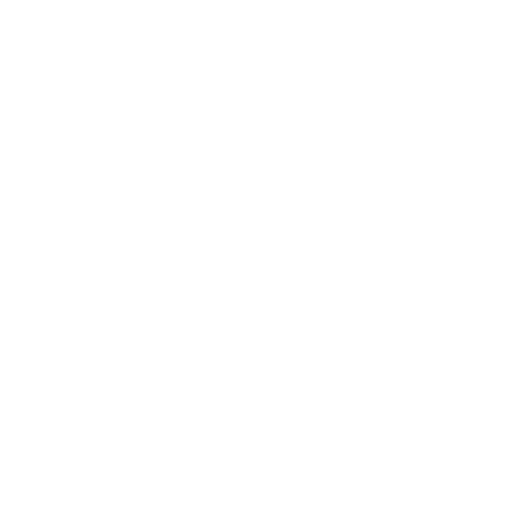
t = 0.00 s
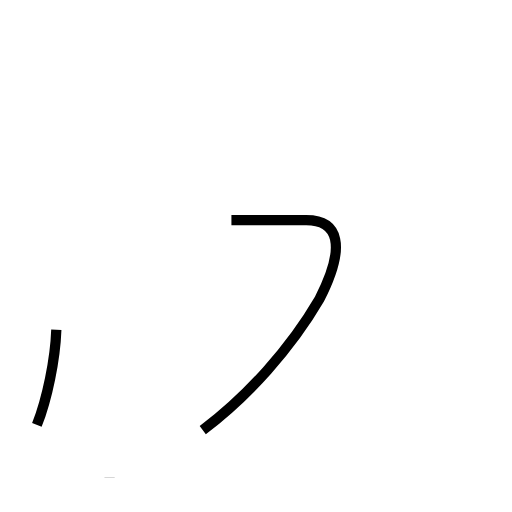
t = 1.32 s
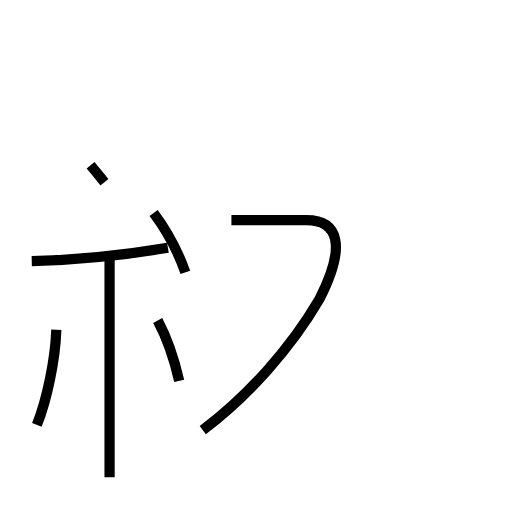
t = 2.81 s
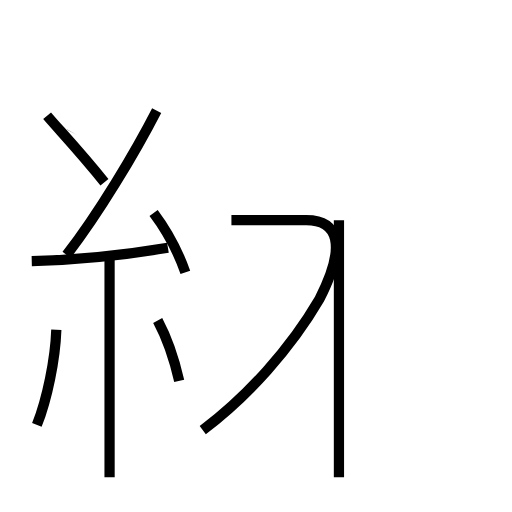
t = 4.25 s
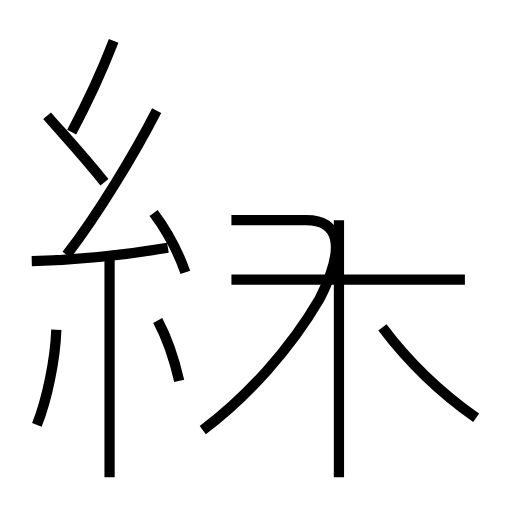
t = 5.61 s
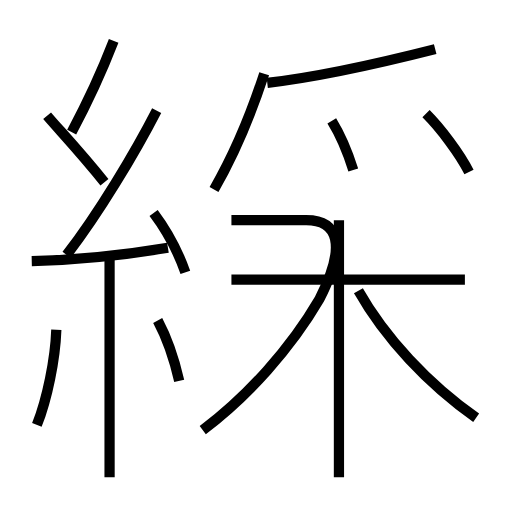
t = 6.98 s

The animated SVG that drew these frames (rendered in a browser with its animation timeline set to each time). Animation: 16 SMIL elements (animate=16); one cycle of 6.98 s.

<?xml version='1.0' encoding='utf-8'?>
<svg viewBox="0.0 -6.0 50.0 50.0" version="1.1" xmlns="http://www.w3.org/2000/svg"><rect x="-1000" y="-1000" width="2000" height="2000" stroke="white" fill="white" /><g style="fill:none;stroke:#000000;stroke-width:1"><path d="M 19.8 -2.0 C 24.2 -5.3 28.4 -10.0 31.2 -14.8 C 33.9 -20.1 33.0 -22.5 29.9 -22.5 L 22.6 -22.5 " transform="translate(0.0 38.0)" stroke-dasharray="34.38680188733892" stroke-dashoffset="34.38680188733892"><animate attributeName="stroke-dashoffset" from="34.38680188733892" to="0" dur="1.0316040566201676s" begin="0s" fill="freeze" /></path><path d="M 3.6 -2.5 C 4.6 -5.0 5.4 -8.9 5.5 -11.8 " transform="translate(0.0 38.0)" stroke-dasharray="9.530618636602119" stroke-dashoffset="9.530618636602119"><animate attributeName="stroke-dashoffset" from="9.530618636602119" to="0" dur="0.2859185590980636s" begin="1.0316040566201676s" fill="freeze" /></path><path d="M 10.7 2.6 L 10.7 -18.6 " transform="translate(0.0 38.0)" stroke-dasharray="21.200000000000003" stroke-dashoffset="21.200000000000003"><animate attributeName="stroke-dashoffset" from="21.200000000000003" to="0" dur="0.636s" begin="1.3175226157182311s" fill="freeze" /></path><path d="M 17.5 -6.8 C 17.0 -9.0 16.2 -11.2 15.4 -12.7 " transform="translate(0.0 38.0)" stroke-dasharray="6.279124589956951" stroke-dashoffset="6.279124589956951"><animate attributeName="stroke-dashoffset" from="6.279124589956951" to="0" dur="0.18837373769870852s" begin="1.953522615718231s" fill="freeze" /></path><path d="M 3.1 -18.5 C 7.4 -18.6 12.2 -19.1 16.4 -19.8 " transform="translate(0.0 38.0)" stroke-dasharray="13.373902645160955" stroke-dashoffset="13.373902645160955"><animate attributeName="stroke-dashoffset" from="13.373902645160955" to="0" dur="0.40121707935482864s" begin="2.1418963534169397s" fill="freeze" /></path><path d="M 18.1 -17.4 C 17.4 -19.4 16.2 -21.6 15.0 -23.2 " transform="translate(0.0 38.0)" stroke-dasharray="6.599685222558775" stroke-dashoffset="6.599685222558775"><animate attributeName="stroke-dashoffset" from="6.599685222558775" to="0" dur="0.19799055667676324s" begin="2.5431134327717686s" fill="freeze" /></path><path d="M 10.2 -26.2 C 7.8 -29.2 5.7 -31.4 4.6 -32.7 " transform="translate(0.0 38.0)" stroke-dasharray="8.580771677930713" stroke-dashoffset="8.580771677930713"><animate attributeName="stroke-dashoffset" from="8.580771677930713" to="0" dur="0.2574231503379214s" begin="2.741103989448532s" fill="freeze" /></path><path d="M 6.5 -19.1 C 9.6 -23.1 13.2 -29.1 15.3 -33.2 " transform="translate(0.0 38.0)" stroke-dasharray="16.64028358593719" stroke-dashoffset="16.64028358593719"><animate attributeName="stroke-dashoffset" from="16.64028358593719" to="0" dur="0.4992085075781157s" begin="2.9985271397864532s" fill="freeze" /></path><path d="M 33.1 2.6 L 33.1 -22.5 " transform="translate(0.0 38.0)" stroke-dasharray="25.1" stroke-dashoffset="25.1"><animate attributeName="stroke-dashoffset" from="25.1" to="0" dur="0.753s" begin="3.497735647364569s" fill="freeze" /></path><path d="M 7.0 -31.1 C 8.5 -33.9 9.9 -36.9 11.1 -40.0 " transform="translate(0.0 38.0)" stroke-dasharray="9.8050581275766" stroke-dashoffset="9.8050581275766"><animate attributeName="stroke-dashoffset" from="9.8050581275766" to="0" dur="0.29415174382729803s" begin="4.250735647364569s" fill="freeze" /></path><path d="M 45.4 -16.7 L 22.6 -16.7 " transform="translate(0.0 38.0)" stroke-dasharray="22.799999999999997" stroke-dashoffset="22.799999999999997"><animate attributeName="stroke-dashoffset" from="22.799999999999997" to="0" dur="0.6839999999999999s" begin="4.544887391191867s" fill="freeze" /></path><path d="M 46.5 -3.2 C 41.8 -6.5 37.6 -11.0 35.0 -15.6 " transform="translate(0.0 38.0)" stroke-dasharray="17.043796900226646" stroke-dashoffset="17.043796900226646"><animate attributeName="stroke-dashoffset" from="17.043796900226646" to="0" dur="0.5113139070067994s" begin="5.228887391191867s" fill="freeze" /></path><path d="M 20.9 -25.5 C 22.8 -28.8 24.4 -32.5 25.8 -36.8 " transform="translate(0.0 38.0)" stroke-dasharray="12.33898589799086" stroke-dashoffset="12.33898589799086"><animate attributeName="stroke-dashoffset" from="12.33898589799086" to="0" dur="0.3701695769397258s" begin="5.7402012981986665s" fill="freeze" /></path><path d="M 34.5 -27.4 C 34.0 -29.0 33.2 -30.9 32.4 -32.2 " transform="translate(0.0 38.0)" stroke-dasharray="5.250939573115078" stroke-dashoffset="5.250939573115078"><animate attributeName="stroke-dashoffset" from="5.250939573115078" to="0" dur="0.15752818719345232s" begin="6.1103708751383925s" fill="freeze" /></path><path d="M 26.1 -35.9 C 31.2 -36.5 37.0 -37.8 42.5 -39.2 " transform="translate(0.0 38.0)" stroke-dasharray="16.74034725590956" stroke-dashoffset="16.74034725590956"><animate attributeName="stroke-dashoffset" from="16.74034725590956" to="0" dur="0.5022104176772867s" begin="6.2678990623318445s" fill="freeze" /></path><path d="M 45.8 -27.2 C 44.9 -29.0 43.0 -31.5 41.6 -32.9" transform="translate(0.0 38.0)" stroke-dasharray="7.103561808230038" stroke-dashoffset="7.103561808230038"><animate attributeName="stroke-dashoffset" from="7.103561808230038" to="0" dur="0.21310685424690112s" begin="6.770109480009131s" fill="freeze" /></path></g></svg>
